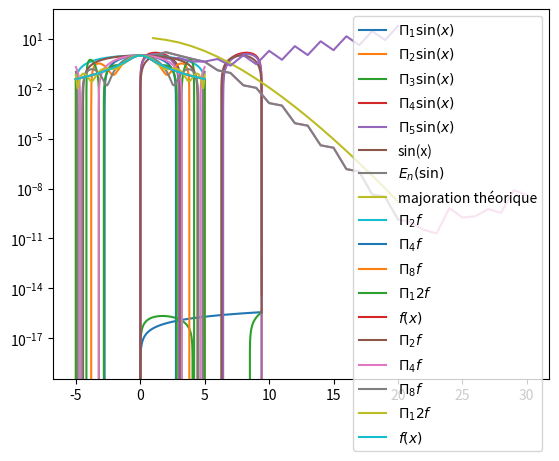
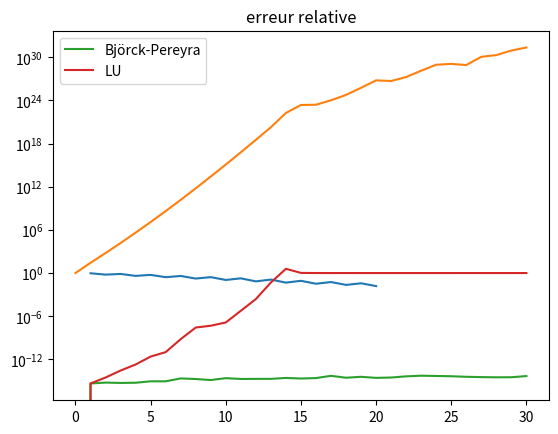
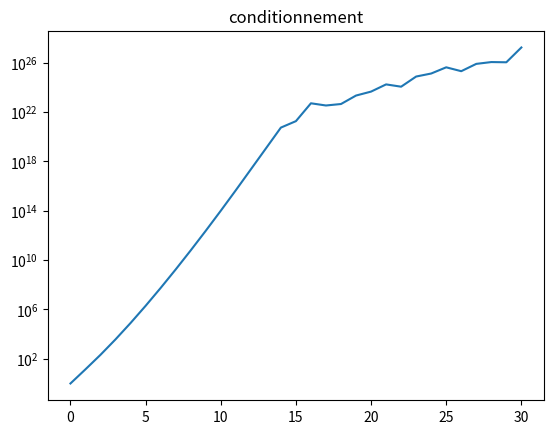
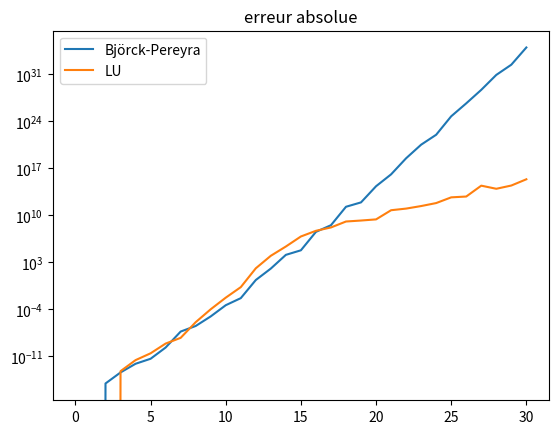

These charts were generated, in order, by the following Python code:
# chargement des bibliothèques
import numpy as np

%matplotlib inline
import matplotlib.pyplot as plt

def lagrange(f,a,b,n):
    x=np.linspace(a,b,n+1)
    y=f(x)
    return np.linalg.solve(np.vander(x),y)

a=0
b=3*np.pi
# pour le tracé des graphes
x=np.linspace(a,b,1000)
for n in range(1,6):
    p=lagrange(np.sin,a,b,n)
    plt.plot(x,np.polyval(p,x),label='$\Pi_'+str(n)+'\sin(x)$')
plt.plot(x,np.sin(x),label='sin(x)')
plt.legend()

erreur=np.zeros(30)
for n in range(1,31):
    erreur[n-1]=max(abs(np.sin(x)-np.polyval(lagrange(np.sin,a,b,n),x)))
plt.semilogy(np.arange(1,31),erreur)

majoration=np.zeros(20)
for n in range(1,21):
    majoration[n-1]=((b-a)/n)**(n+1)/(4*(n+1))
plt.semilogy(np.arange(1,21),erreur[0:20],label ='$E_n(\sin)$')
plt.semilogy(np.arange(1,21),majoration,label ='majoration théorique')
plt.legend()

def f(x):
    return 1/(1+x**2)
a=-5
b=5
# pour le tracé des graphes
x=np.linspace(a,b,1000)
degres=np.array([2,4,8,12])
for n in degres:
    p=lagrange(f,a,b,n)
    plt.plot(x,np.polyval(p,x),label='$\Pi_'+str(n)+'f$')
plt.plot(x,f(x),label='$f(x)$')
plt.legend()

erreur=np.zeros(20)
for n in range(1,21):
    erreur[n-1]=max(abs(np.polyval(lagrange(f,a,b,n),x)-f(x)))
plt.semilogy(np.arange(1,21),erreur)

def lagrange_chebychev(f,a,b,n):
    x=0.5*(a+b)*np.ones(n+1)+0.5*(b-a)*np.cos(0.5*np.pi*(2*np.arange(n+1)+np.ones(n+1))/(n+1))
    y=f(x)
    return np.linalg.solve(np.vander(x),y)

for n in degres:
    p=lagrange_chebychev(f,a,b,n)
    plt.plot(x,np.polyval(p,x),label='$\Pi_'+str(n)+'f$')
plt.plot(x,f(x),label='$f(x)$')
plt.legend()

plt.figure()
erreur=np.zeros(20)
for n in range(1,21):
    erreur[n-1]=max(abs(np.polyval(lagrange_chebychev(f,a,b,n),x)-f(x)))
plt.semilogy(np.arange(1,21),erreur)

def bjorck_pereyra_primal(alpha,b):
    assert len(alpha)==len(b)
    n=len(b)-1
    x=b.copy()
    for k in range(0,n):
        for j in range(n,k,-1):
            x[j]=x[j]-alpha[k]*x[j-1]
    for k in range(n-1,-1,-1):
        for j in range(k+1,n+1):
            x[j]=x[j]/(alpha[j]-alpha[j-k-1])
        for j in range(k,n):
            x[j]=x[j]-x[j+1]
    return x

def bjorck_pereyra_dual(alpha,f):
    assert len(alpha)==len(f)
    n=len(f)-1
    a=f.copy()
    for k in range(0,n):
        for j in range(n,k,-1):
            a[j]=float(a[j]-a[j-1])/float(alpha[j]-alpha[j-k-1])
    for k in range(n-1,-1,-1):
        for j in range(k,n):
            a[j]=a[j]-a[j+1]*alpha[k]
    return a

N=30
condnumber=[]
for n in range(N+1):
    alpha=1./(np.arange(n+1)+3)
    condnumber.append(np.linalg.cond(np.flipud(np.vander(alpha).T)))
plt.semilogy(range(N+1),condnumber)

import scipy as scp
from scipy import linalg
from scipy import special

N=30
err_bp,err_lu=[],[]
for n in range(N+1):
    alpha=1./(np.arange(n+1)+3)
    b=1./pow(2,np.arange(n+1))
    x=pow(-1.,np.arange(n+1))*scp.special.binom(n+1,np.arange(n+1)+1)*pow(1.+0.5*(np.arange(n+1)+1),n)
    x_bp=bjorck_pereyra_primal(alpha,b)
    err_bp.append(np.linalg.norm((x_bp-x)/x,np.inf))
    x_lu=scp.linalg.lu_solve(scp.linalg.lu_factor(np.flipud(np.vander(alpha).T)),b)
    err_lu.append(np.linalg.norm((x_lu-x)/x,np.inf))
plt.title("erreur relative")
plt.semilogy(range(N+1),err_bp,label="Björck-Pereyra")
plt.semilogy(range(N+1),err_lu,label="LU")
plt.legend()

N=30
condnumber,err_bp,err_lu=[],[],[]
for n in range(N+1):
    alpha=1./(np.arange(n+1)+2)
    f=np.polynomial.chebyshev.chebval(alpha,np.concatenate([np.zeros(n),np.ones(1)]))
    a=np.polynomial.chebyshev.cheb2poly(np.polynomial.chebyshev.Chebyshev(np.concatenate([np.zeros(n),np.ones(1)])).coef)
    VT=np.fliplr(np.vander(alpha))
    condnumber.append(np.linalg.cond(VT))
    a_bp=bjorck_pereyra_dual(alpha,f)
    err_bp.append(np.linalg.norm((a_bp-a),np.inf))
    a_lu=scp.linalg.lu_solve(scp.linalg.lu_factor(VT),f)
    err_lu.append(np.linalg.norm((a_lu-a),np.inf))
plt.figure()
plt.title("conditionnement")
plt.semilogy(range(N+1),condnumber)
plt.figure()
plt.title("erreur absolue")
plt.semilogy(range(N+1),err_bp,label="Björck-Pereyra")
plt.semilogy(range(N+1),err_lu,label="LU")
plt.legend()